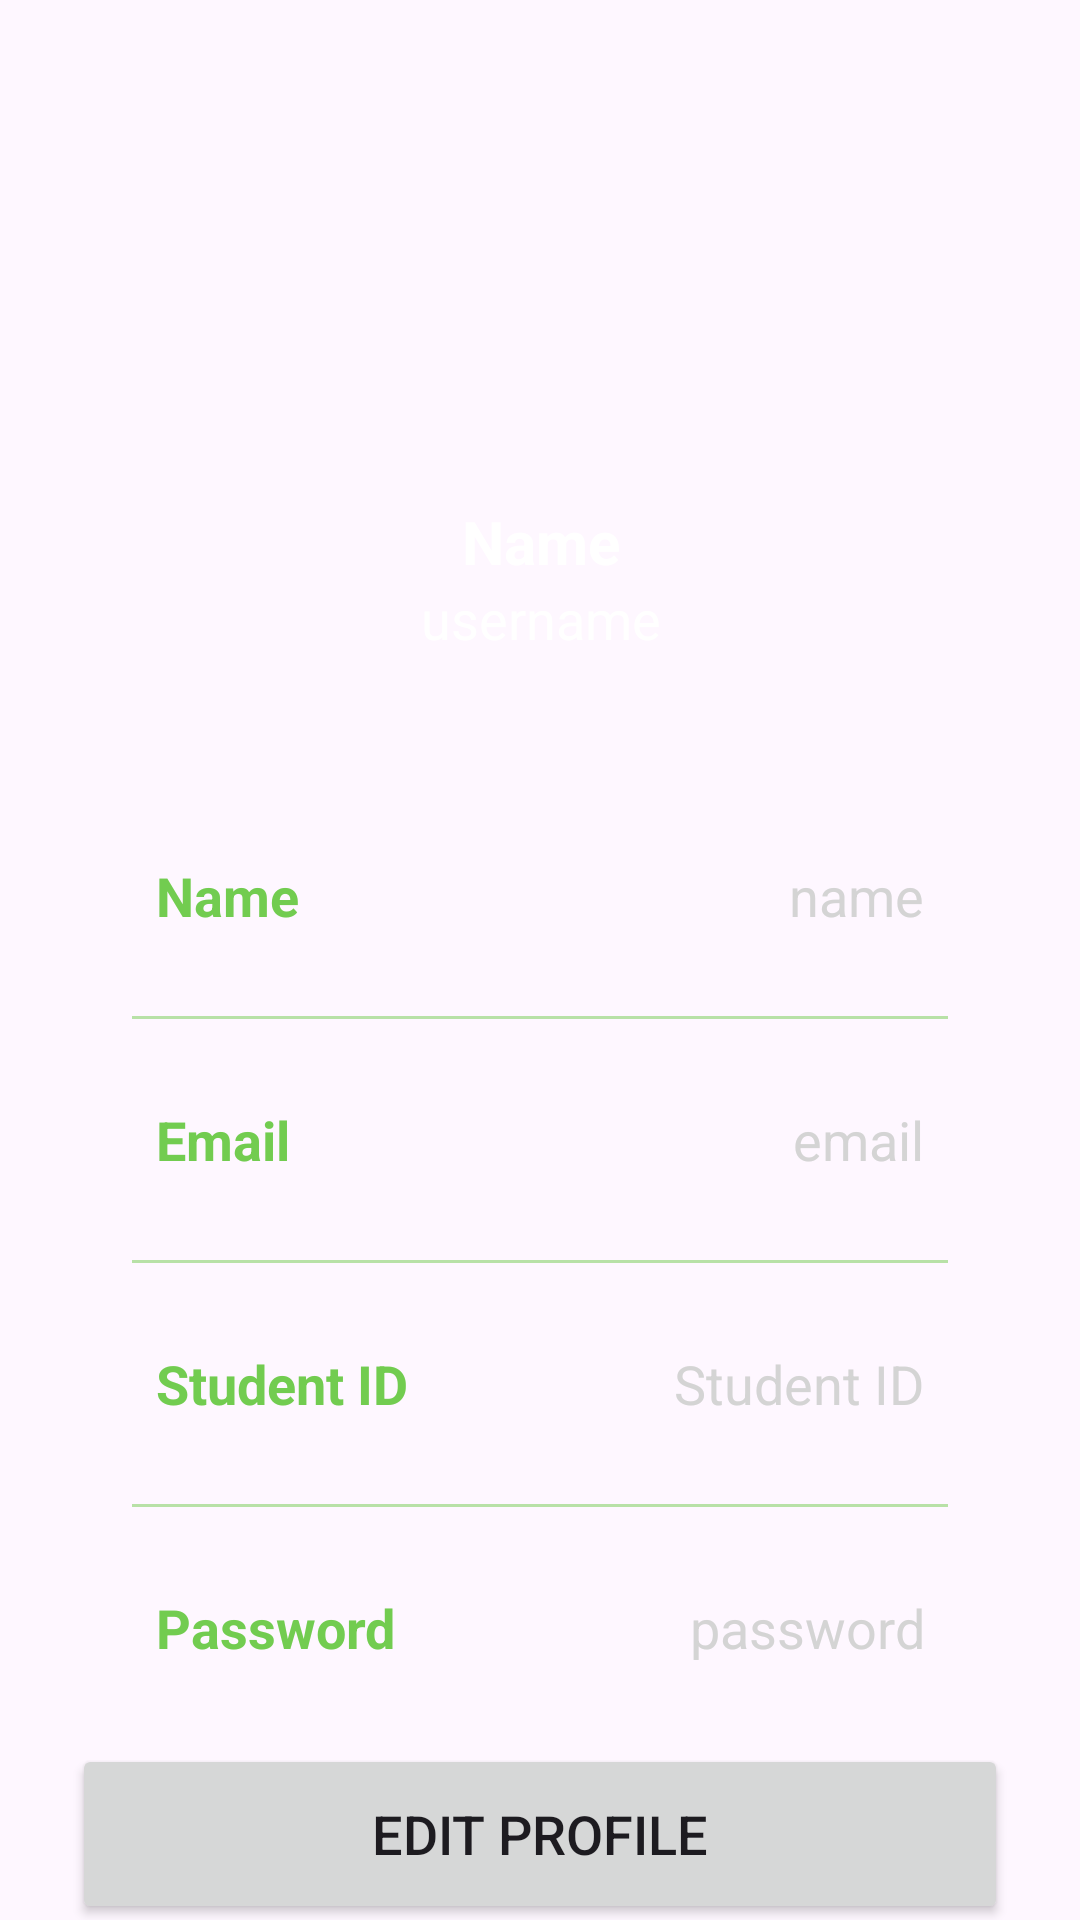

This screen was rendered from an Android layout file. Write that file and the resources it references.
<!-- AndroidManifest.xml: application theme Theme.Realtimedemo -->
<!-- res/layout/activity_profile.xml -->
<?xml version="1.0" encoding="utf-8"?>
<androidx.constraintlayout.widget.ConstraintLayout
    xmlns:android="http://schemas.android.com/apk/res/android"
    xmlns:app="http://schemas.android.com/apk/res-auto"
    xmlns:tools="http://schemas.android.com/tools"
    android:layout_width="match_parent"
    android:layout_height="match_parent"

    tools:context=".ProfileActivity">

    <ImageView
        android:id="@+id/profileImg"
        android:layout_width="131dp"
        android:layout_height="127dp"
        android:layout_marginTop="30dp"
        android:src="@drawable/ic_angry_farmer"
        app:layout_constraintEnd_toEndOf="parent"
        app:layout_constraintStart_toStartOf="parent"
        app:layout_constraintTop_toTopOf="parent" />

    <TextView
        android:layout_width="wrap_content"
        android:layout_height="wrap_content"
        android:id="@+id/titleName"
        android:layout_marginTop="10dp"
        android:text="Name"
        android:textColor="@color/white"
        android:textSize="20sp"
        android:textStyle="bold"
        app:layout_constraintEnd_toEndOf="@id/profileImg"
        app:layout_constraintStart_toStartOf="@id/profileImg"
        app:layout_constraintTop_toBottomOf="@id/profileImg"/>

    <TextView
        android:layout_width="wrap_content"
        android:layout_height="wrap_content"
        android:id="@+id/titleUsername"
        android:text="username"
        android:textColor="@color/white"
        android:textSize="18sp"
        app:layout_constraintEnd_toEndOf="@id/titleName"
        app:layout_constraintStart_toStartOf="@id/titleName"
        app:layout_constraintTop_toBottomOf="@id/titleName"/>

    <LinearLayout
        android:layout_width="match_parent"
        android:layout_height="wrap_content"
        android:id="@+id/linearLayout"
        android:orientation="vertical"
        android:padding="10dp"
        android:background="@drawable/white_background"
        android:layout_marginStart="24dp"
        android:layout_marginEnd="24dp"
        android:layout_marginTop="30dp"
        app:layout_constraintEnd_toEndOf="parent"
        app:layout_constraintStart_toStartOf="parent"
        app:layout_constraintTop_toBottomOf="@id/titleUsername">

        <LinearLayout
            android:layout_width="match_parent"
            android:layout_height="match_parent"
            android:padding="8dp"
            android:layout_marginLeft="10dp"
            android:layout_marginRight="10dp"
            android:layout_marginBottom="10dp"
            android:layout_marginTop="20dp"
            android:orientation="horizontal">

            <TextView
                android:layout_width="wrap_content"
                android:layout_height="wrap_content"
                android:id="@+id/name"
                android:layout_weight="1"
                android:text="Name"
                android:textStyle="bold"
                android:textColor="@color/lavender"
                android:textSize="18sp"/>

            <TextView
                android:layout_width="wrap_content"
                android:layout_height="wrap_content"
                android:id="@+id/profileName"
                android:text="name"
                android:layout_weight="1"
                android:textAlignment="viewEnd"
                android:textColor="@color/grey"
                android:textSize="18sp"/>

        </LinearLayout>

        <androidx.appcompat.widget.AppCompatImageView
            android:layout_width="match_parent"
            android:layout_height="1dp"
            android:layout_margin="10dp"
            android:alpha="0.5"
            android:background="@color/lavender"/>

        <LinearLayout
            android:layout_width="match_parent"
            android:layout_height="match_parent"
            android:layout_margin="10dp"
            android:padding="8dp"
            android:orientation="horizontal">

            <TextView
                android:layout_width="wrap_content"
                android:layout_height="wrap_content"
                android:id="@+id/email"
                android:layout_weight="1"
                android:text="Email"
                android:textStyle="bold"
                android:textColor="@color/lavender"
                android:textSize="18sp"/>

            <TextView
                android:layout_width="wrap_content"
                android:layout_height="wrap_content"
                android:id="@+id/profileEmail"
                android:text="email"
                android:layout_weight="1"
                android:textAlignment="viewEnd"
                android:textColor="@color/grey"
                android:textSize="18sp"/>

        </LinearLayout>

        <androidx.appcompat.widget.AppCompatImageView
            android:layout_width="match_parent"
            android:layout_height="1dp"
            android:layout_margin="10dp"
            android:alpha="0.5"
            android:background="@color/lavender"/>

        <LinearLayout
            android:layout_width="match_parent"
            android:layout_height="match_parent"
            android:layout_margin="10dp"
            android:padding="8dp"
            android:orientation="horizontal">

            <TextView
                android:layout_width="wrap_content"
                android:layout_height="wrap_content"
                android:id="@+id/username"
                android:layout_weight="1"
                android:text="Student ID"
                android:textStyle="bold"
                android:textColor="@color/lavender"
                android:textSize="18sp"/>

            <TextView
                android:layout_width="wrap_content"
                android:layout_height="wrap_content"
                android:id="@+id/profileUsername"
                android:text="Student ID"
                android:layout_weight="1"
                android:textAlignment="viewEnd"
                android:textColor="@color/grey"
                android:textSize="18sp"/>

        </LinearLayout>

        <androidx.appcompat.widget.AppCompatImageView
            android:layout_width="match_parent"
            android:layout_height="1dp"
            android:layout_margin="10dp"
            android:alpha="0.5"
            android:background="@color/lavender"/>

        <LinearLayout
            android:layout_width="match_parent"
            android:layout_height="match_parent"
            android:layout_margin="10dp"
            android:padding="8dp"
            android:orientation="horizontal">

            <TextView
                android:layout_width="wrap_content"
                android:layout_height="wrap_content"
                android:id="@+id/password"
                android:layout_weight="1"
                android:text="Password"
                android:textStyle="bold"
                android:textColor="@color/lavender"
                android:textSize="18sp"/>

            <TextView
                android:layout_width="wrap_content"
                android:layout_height="wrap_content"
                android:id="@+id/profilePassword"
                android:text="password"
                android:layout_weight="1"
                android:textAlignment="viewEnd"
                android:textColor="@color/grey"
                android:textSize="18sp"/>

        </LinearLayout>

    </LinearLayout>

    <Button
        android:id="@+id/editButton"
        android:layout_width="0dp"
        android:layout_height="60dp"
        android:gravity="center"
        android:text="Edit Profile"
        android:textSize="18sp"
        app:cornerRadius="20dp"
        app:layout_constraintBottom_toBottomOf="parent"
        app:layout_constraintEnd_toEndOf="@id/linearLayout"
        app:layout_constraintHorizontal_bias="0.0"
        app:layout_constraintStart_toStartOf="@id/linearLayout"
        app:layout_constraintTop_toBottomOf="@id/linearLayout"
        app:layout_constraintVertical_bias="0.527" />

</androidx.constraintlayout.widget.ConstraintLayout>
<!-- resources referenced by this layout -->
<resources>
  <color name="grey">#D4D4D4</color>
  <color name="lavender">#72cc50</color>
  <color name="white">#FFFFFFFF</color>
  <style name="Theme.Realtimedemo" parent="Base.Theme.Realtimedemo" />
  <style name="Base.Theme.Realtimedemo" parent="Theme.Material3.DayNight.NoActionBar">
          
          
      </style>
</resources>
